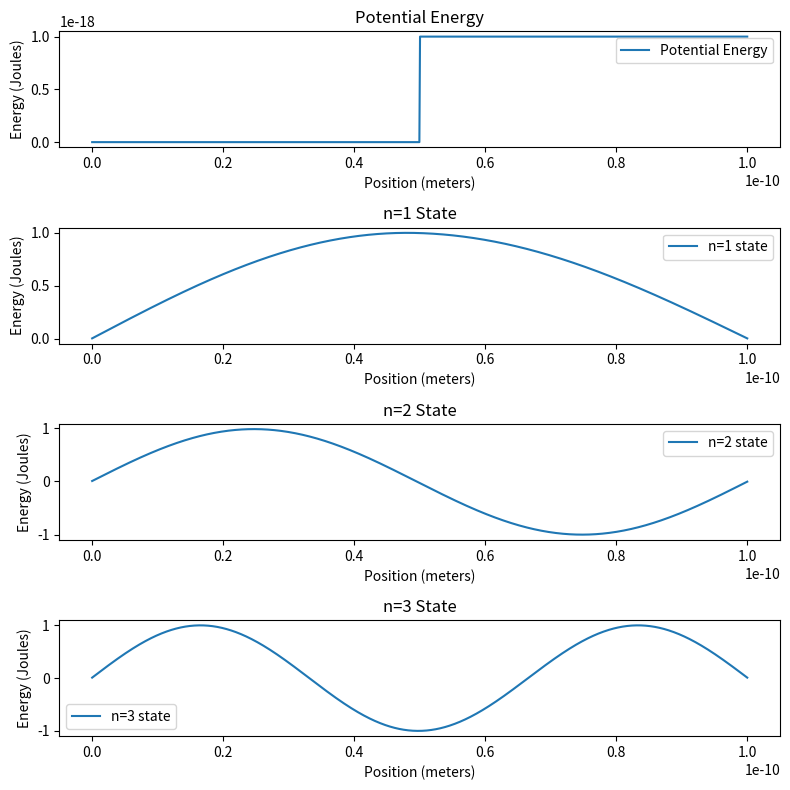

Recreate this plot in Python.
import numpy as np
import matplotlib.pyplot as plt
from scipy.linalg import eig

# Constants
h_bar = 1.0545718e-34  # Reduced Planck's constant (Joule second)
m = 9.10938356e-31     # Electron mass (kg)
L = 1e-10              # Width of the well (meters)
V0 = 1e-18             # Potential barrier height (Joules)

# Number of states to calculate
num_states = 3

# Discretization parameters
num_points = 1000
x_values = np.linspace(0, L, num_points)
dx = x_values[1] - x_values[0]

# Potential energy function (square well potential)
def potential_energy(x):
    return np.where(x < L / 2, 0, V0)

# Kinetic energy operator matrix
T = np.diag(-2 * np.ones(num_points)) + np.diag(np.ones(num_points - 1), k=1) + np.diag(np.ones(num_points - 1), k=-1)
T /= dx**2

# Potential energy operator matrix
V = np.diag(potential_energy(x_values))

# Hamiltonian matrix
H = -(h_bar**2 / (2 * m)) * T + V

# Solve for eigenstates and eigenenergies
eigenvalues, eigenvectors = eig(H)

# Sort eigenvalues and corresponding eigenvectors
sorted_indices = np.argsort(eigenvalues)
eigenvalues = eigenvalues[sorted_indices]
eigenvectors = eigenvectors[:, sorted_indices]

# Create subplots
fig, axs = plt.subplots(num_states + 1, 1, figsize=(8, 2 * (num_states + 1)))

# Plot the potential energy
axs[0].plot(x_values, potential_energy(x_values), label='Potential Energy')
axs[0].set_title('Potential Energy')
axs[0].set_xlabel('Position (meters)')
axs[0].set_ylabel('Energy (Joules)')
axs[0].legend()

# Plot each eigenstate separately
for i in range(num_states):
    eigenstate = eigenvectors[:, i]
    eigenstate /= np.max(np.abs(eigenstate))  # Normalize for better visualization
    axs[i + 1].plot(x_values, eigenstate + eigenvalues[i], label=f'n={i+1} state')
    axs[i + 1].set_title(f'n={i+1} State')
    axs[i + 1].set_xlabel('Position (meters)')
    axs[i + 1].set_ylabel('Energy (Joules)')
    axs[i + 1].legend()

plt.tight_layout()
plt.show()
